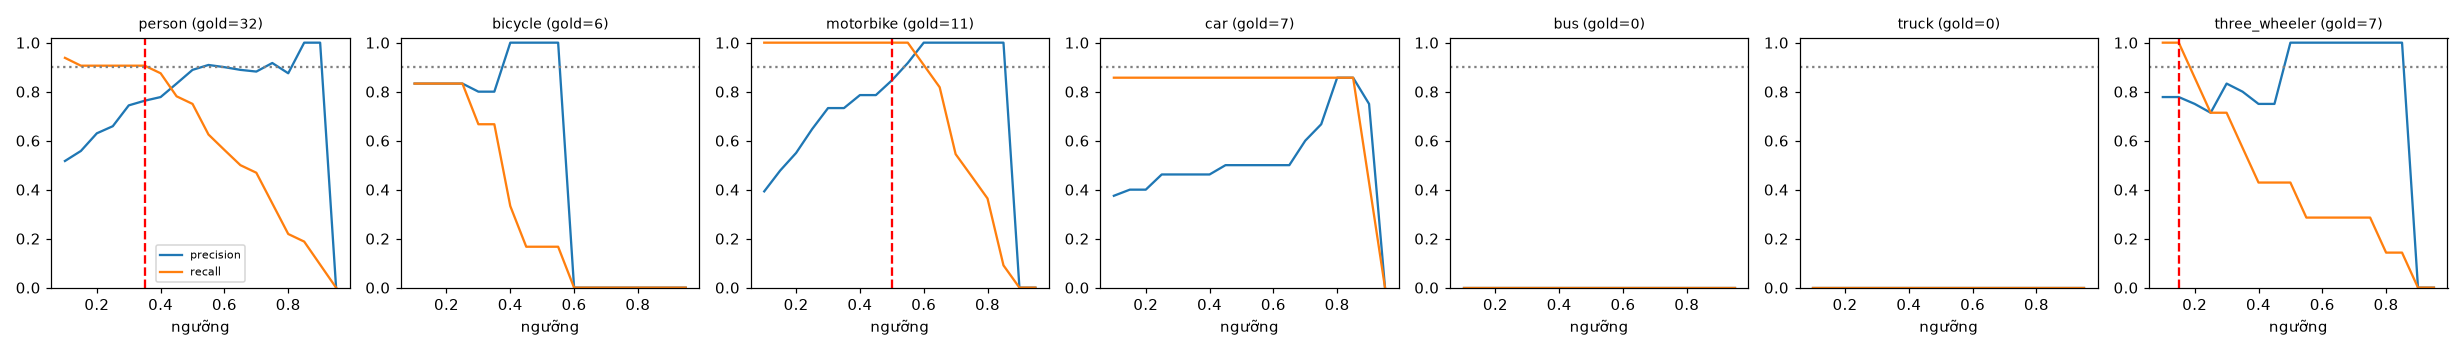

The table this chart was drawn from, first rows:
class, thr, tp, fp, fn, precision, recall, f1, n_gold
person, 0.1, 30, 28, 2, 0.517, 0.938, 0.667, 32
person, 0.15, 29, 23, 3, 0.558, 0.906, 0.69, 32
person, 0.2, 29, 17, 3, 0.63, 0.906, 0.744, 32
person, 0.25, 29, 15, 3, 0.659, 0.906, 0.763, 32
person, 0.3, 29, 10, 3, 0.744, 0.906, 0.817, 32
person, 0.35, 29, 9, 3, 0.763, 0.906, 0.829, 32
person, 0.4, 28, 8, 4, 0.778, 0.875, 0.824, 32
person, 0.45, 25, 5, 7, 0.833, 0.781, 0.806, 32
person, 0.5, 24, 3, 8, 0.889, 0.75, 0.814, 32
person, 0.55, 20, 2, 12, 0.909, 0.625, 0.741, 32
person, 0.6, 18, 2, 14, 0.9, 0.562, 0.692, 32
person, 0.65, 16, 2, 16, 0.889, 0.5, 0.64, 32
person, 0.7, 15, 2, 17, 0.882, 0.469, 0.612, 32
person, 0.75, 11, 1, 21, 0.917, 0.344, 0.5, 32
person, 0.8, 7, 1, 25, 0.875, 0.219, 0.35, 32
person, 0.85, 6, 0, 26, 1.0, 0.188, 0.316, 32
person, 0.9, 3, 0, 29, 1.0, 0.094, 0.171, 32
person, 0.95, 0, 0, 32, 0.0, 0.0, 0.0, 32
bicycle, 0.1, 5, 1, 1, 0.833, 0.833, 0.833, 6
bicycle, 0.15, 5, 1, 1, 0.833, 0.833, 0.833, 6
bicycle, 0.2, 5, 1, 1, 0.833, 0.833, 0.833, 6
bicycle, 0.25, 5, 1, 1, 0.833, 0.833, 0.833, 6
bicycle, 0.3, 4, 1, 2, 0.8, 0.667, 0.727, 6
bicycle, 0.35, 4, 1, 2, 0.8, 0.667, 0.727, 6
bicycle, 0.4, 2, 0, 4, 1.0, 0.333, 0.5, 6
bicycle, 0.45, 1, 0, 5, 1.0, 0.167, 0.286, 6
bicycle, 0.5, 1, 0, 5, 1.0, 0.167, 0.286, 6
bicycle, 0.55, 1, 0, 5, 1.0, 0.167, 0.286, 6
bicycle, 0.6, 0, 0, 6, 0.0, 0.0, 0.0, 6
bicycle, 0.65, 0, 0, 6, 0.0, 0.0, 0.0, 6
bicycle, 0.7, 0, 0, 6, 0.0, 0.0, 0.0, 6
bicycle, 0.75, 0, 0, 6, 0.0, 0.0, 0.0, 6
bicycle, 0.8, 0, 0, 6, 0.0, 0.0, 0.0, 6
bicycle, 0.85, 0, 0, 6, 0.0, 0.0, 0.0, 6
bicycle, 0.9, 0, 0, 6, 0.0, 0.0, 0.0, 6
bicycle, 0.95, 0, 0, 6, 0.0, 0.0, 0.0, 6
motorbike, 0.1, 11, 17, 0, 0.393, 1.0, 0.564, 11
motorbike, 0.15, 11, 12, 0, 0.478, 1.0, 0.647, 11
motorbike, 0.2, 11, 9, 0, 0.55, 1.0, 0.71, 11
motorbike, 0.25, 11, 6, 0, 0.647, 1.0, 0.786, 11
motorbike, 0.3, 11, 4, 0, 0.733, 1.0, 0.846, 11
motorbike, 0.35, 11, 4, 0, 0.733, 1.0, 0.846, 11
motorbike, 0.4, 11, 3, 0, 0.786, 1.0, 0.88, 11
motorbike, 0.45, 11, 3, 0, 0.786, 1.0, 0.88, 11
motorbike, 0.5, 11, 2, 0, 0.846, 1.0, 0.917, 11
motorbike, 0.55, 11, 1, 0, 0.917, 1.0, 0.957, 11
motorbike, 0.6, 10, 0, 1, 1.0, 0.909, 0.952, 11
motorbike, 0.65, 9, 0, 2, 1.0, 0.818, 0.9, 11
motorbike, 0.7, 6, 0, 5, 1.0, 0.545, 0.706, 11
motorbike, 0.75, 5, 0, 6, 1.0, 0.455, 0.625, 11
motorbike, 0.8, 4, 0, 7, 1.0, 0.364, 0.533, 11
motorbike, 0.85, 1, 0, 10, 1.0, 0.091, 0.167, 11
motorbike, 0.9, 0, 0, 11, 0.0, 0.0, 0.0, 11
motorbike, 0.95, 0, 0, 11, 0.0, 0.0, 0.0, 11
car, 0.1, 6, 10, 1, 0.375, 0.857, 0.522, 7
car, 0.15, 6, 9, 1, 0.4, 0.857, 0.545, 7
car, 0.2, 6, 9, 1, 0.4, 0.857, 0.545, 7
car, 0.25, 6, 7, 1, 0.462, 0.857, 0.6, 7
car, 0.3, 6, 7, 1, 0.462, 0.857, 0.6, 7
car, 0.35, 6, 7, 1, 0.462, 0.857, 0.6, 7
... 66 more rows
